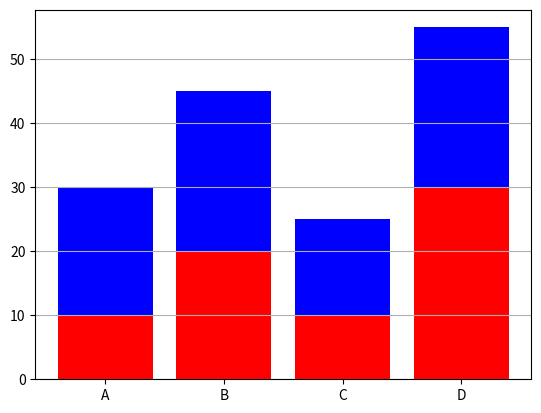

Recreate this plot in Python.
import matplotlib.pyplot as pl
import numpy as np
import pandas as pd
x = ['A', 'B', 'C', 'D']
y1 = [10, 20, 10, 30]
y2 = [20, 25, 15, 25]
pl.bar(x, y1, color='r')
pl.bar(x, y2, bottom=y1, color='b')
pl.grid(True,axis = 'y')
pl.show()
